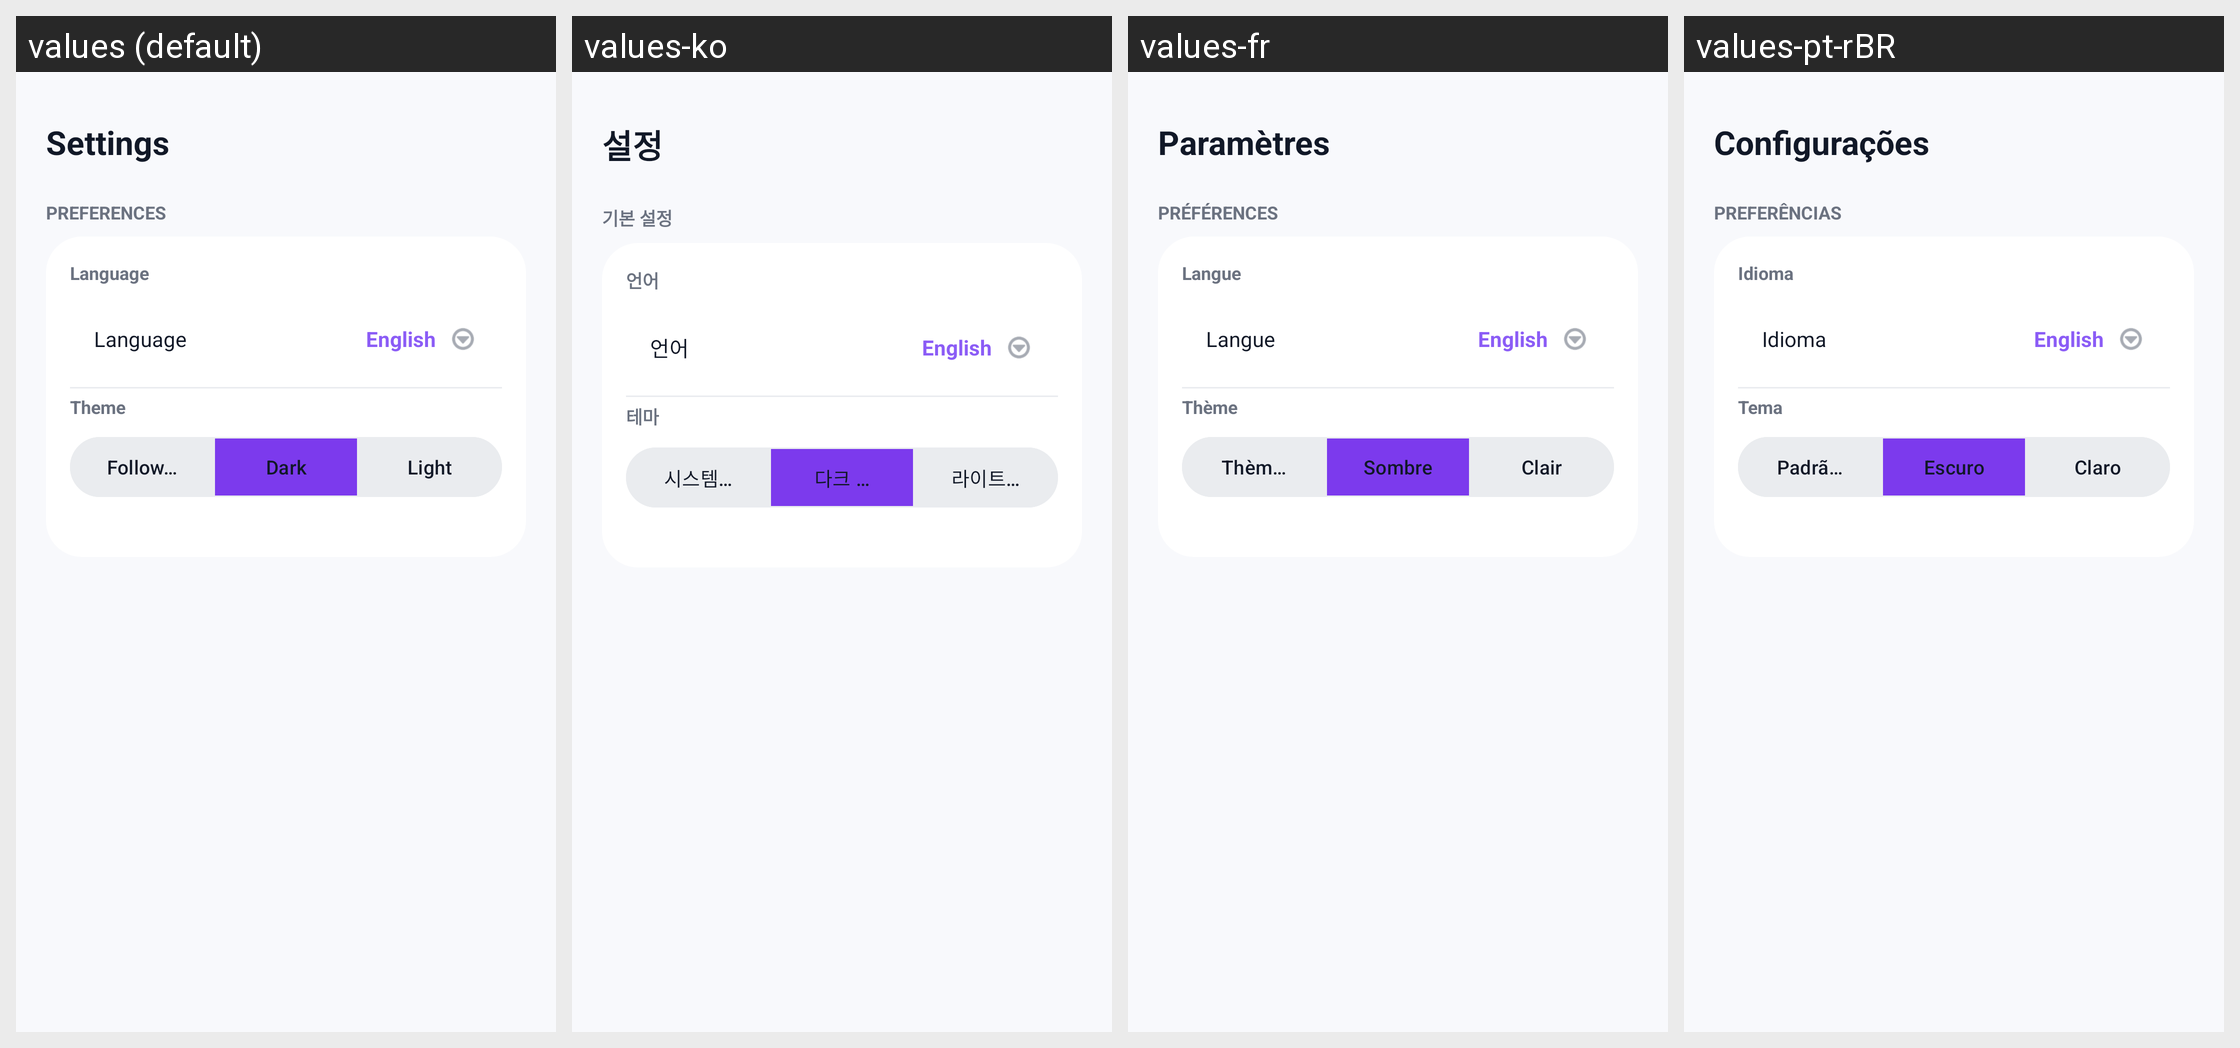

Translations of the strings shown on this Android screen, per locale in the grid:
Android screen res/layout/fragment_profile.xml rendered under 4 locales, left to right: values (default), values-ko, values-fr, values-pt-rBR. Device: Nexus 5 (rendered at 1080×1920; each locale shown at half size, 540×960, under a caption strip naming it); theme Theme.QrCodeScanner.
Other locales in the repository, not shown: values-ar, values-de, values-es, values-hi, values-ja, values-pl, values-ru, values-uk, values-zh-rCN.
Strings drawn on this screen, with the default value and each locale's value (text and hints the layout hard-codes, and strings that could not be matched under every locale, appear in the picture but are not listed):

settings_title
  values: Settings
  values-ko: 설정
  values-fr: Paramètres
  values-pt-rBR: Configurações

preferences_header
  values: PREFERENCES
  values-ko: 기본 설정
  values-fr: PRÉFÉRENCES
  values-pt-rBR: PREFERÊNCIAS

label_language
  values: Language
  values-ko: 언어
  values-fr: Langue
  values-pt-rBR: Idioma

label_theme
  values: Theme
  values-ko: 테마
  values-fr: Thème
  values-pt-rBR: Tema

theme_system
  values: Follow system
  values-ko: 시스템 설정에 맞춤
  values-fr: Thème du système
  values-pt-rBR: Padrão do sistema

theme_dark
  values: Dark
  values-ko: 다크 테마
  values-fr: Sombre
  values-pt-rBR: Escuro

theme_light
  values: Light
  values-ko: 라이트 테마
  values-fr: Clair
  values-pt-rBR: Claro
